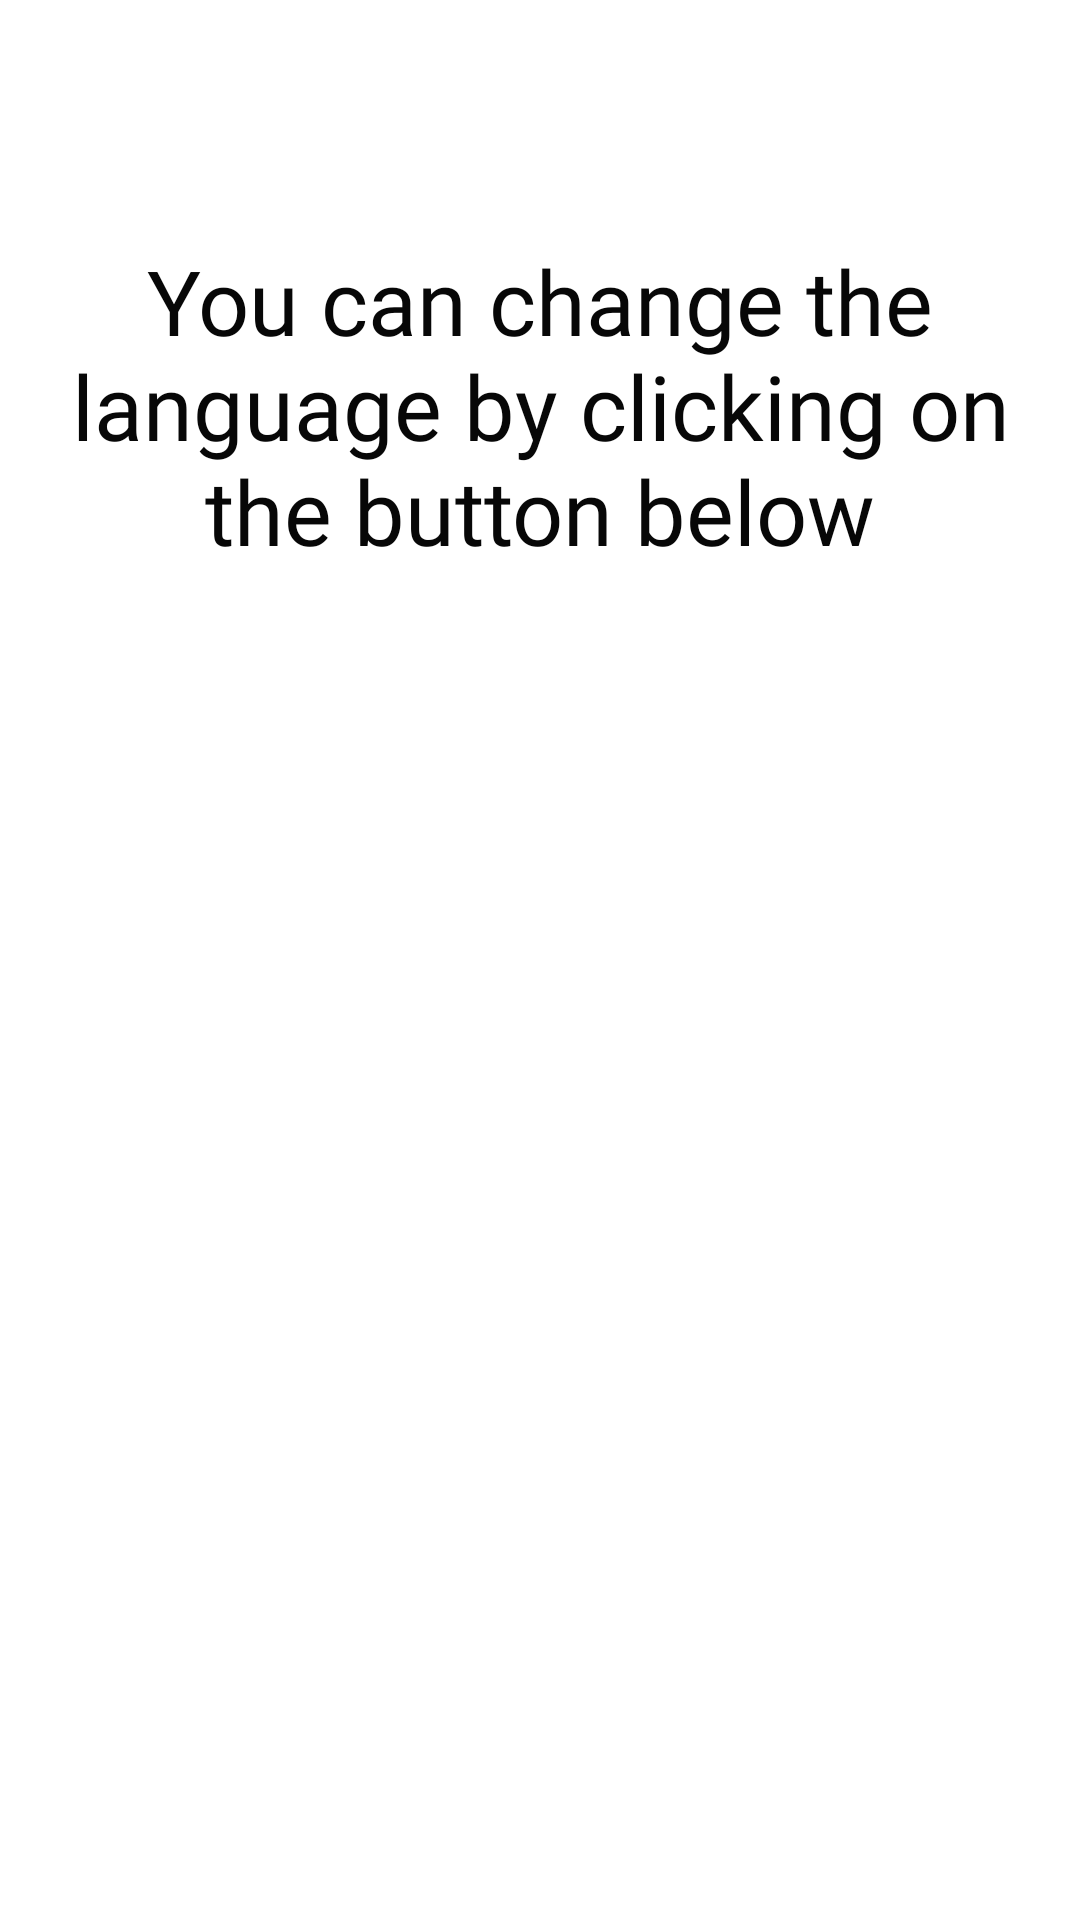

Reconstruct the res/layout file that produces this screen, plus the resources it refers to.
<!-- AndroidManifest.xml: application theme Theme.YourTimetable -->
<!-- res/layout/fragment_settingsfr.xml -->
<?xml version="1.0" encoding="utf-8"?>
<androidx.constraintlayout.widget.ConstraintLayout xmlns:android="http://schemas.android.com/apk/res/android"
    xmlns:app="http://schemas.android.com/apk/res-auto"
    xmlns:tools="http://schemas.android.com/tools"
    android:layout_width="match_parent"
    android:layout_height="match_parent"
    tools:context=".fragments.Settingsfr">
    <RelativeLayout
        android:id="@+id/mainContainer"
        android:layout_width="match_parent"
        android:layout_height="match_parent"
        android:visibility="visible">


        <LinearLayout
            android:layout_width="391dp"
            android:layout_height="783dp"
            android:orientation="vertical"
            tools:layout_editor_absoluteX="1dp"
            tools:layout_editor_absoluteY="1dp">

            <TextView
                android:id="@+id/textView3"
                android:layout_width="match_parent"
                android:layout_height="332dp"
                android:fontFamily="@font/nunito_extralight"
                android:text="@string/смена_языка"
                android:textAlignment="center"
                android:paddingTop="80dp"
                android:textColor="#070707"
                android:textSize="30dp" />

            <ImageView
                android:layout_width="match_parent"
                android:layout_height="100dp"
                android:onClick="changeLanguage"
                android:src="@drawable/ic_baseline_language_24" />

        </LinearLayout>


    </RelativeLayout>
</androidx.constraintlayout.widget.ConstraintLayout>
<!-- resources referenced by this layout -->
<resources>
  <style name="Theme.YourTimetable" parent="Theme.MaterialComponents.DayNight.DarkActionBar">
          
          <item name="colorPrimary">@color/purple_500</item>
          <item name="colorPrimaryVariant">@color/purple_700</item>
          <item name="colorOnPrimary">@color/white</item>
          
          <item name="colorSecondary">@color/teal_200</item>
          <item name="colorSecondaryVariant">@color/teal_700</item>
          <item name="colorOnSecondary">@color/black</item>
  
          
          <item name="android:statusBarColor" tools:targetApi="l">?attr/colorPrimaryVariant</item>
          
      </style>
  <!-- not gathered from this repository: default colours our renderer supplied (Android Studio template values) -->
  <color name="purple_500">#FF6200EE</color>
  <color name="purple_700">#FF3700B3</color>
  <color name="teal_200">#FF03DAC5</color>
  <color name="teal_700">#FF018786</color>
  <color name="black">#FF000000</color>
  <color name="white">#FFFFFFFF</color>
</resources>
